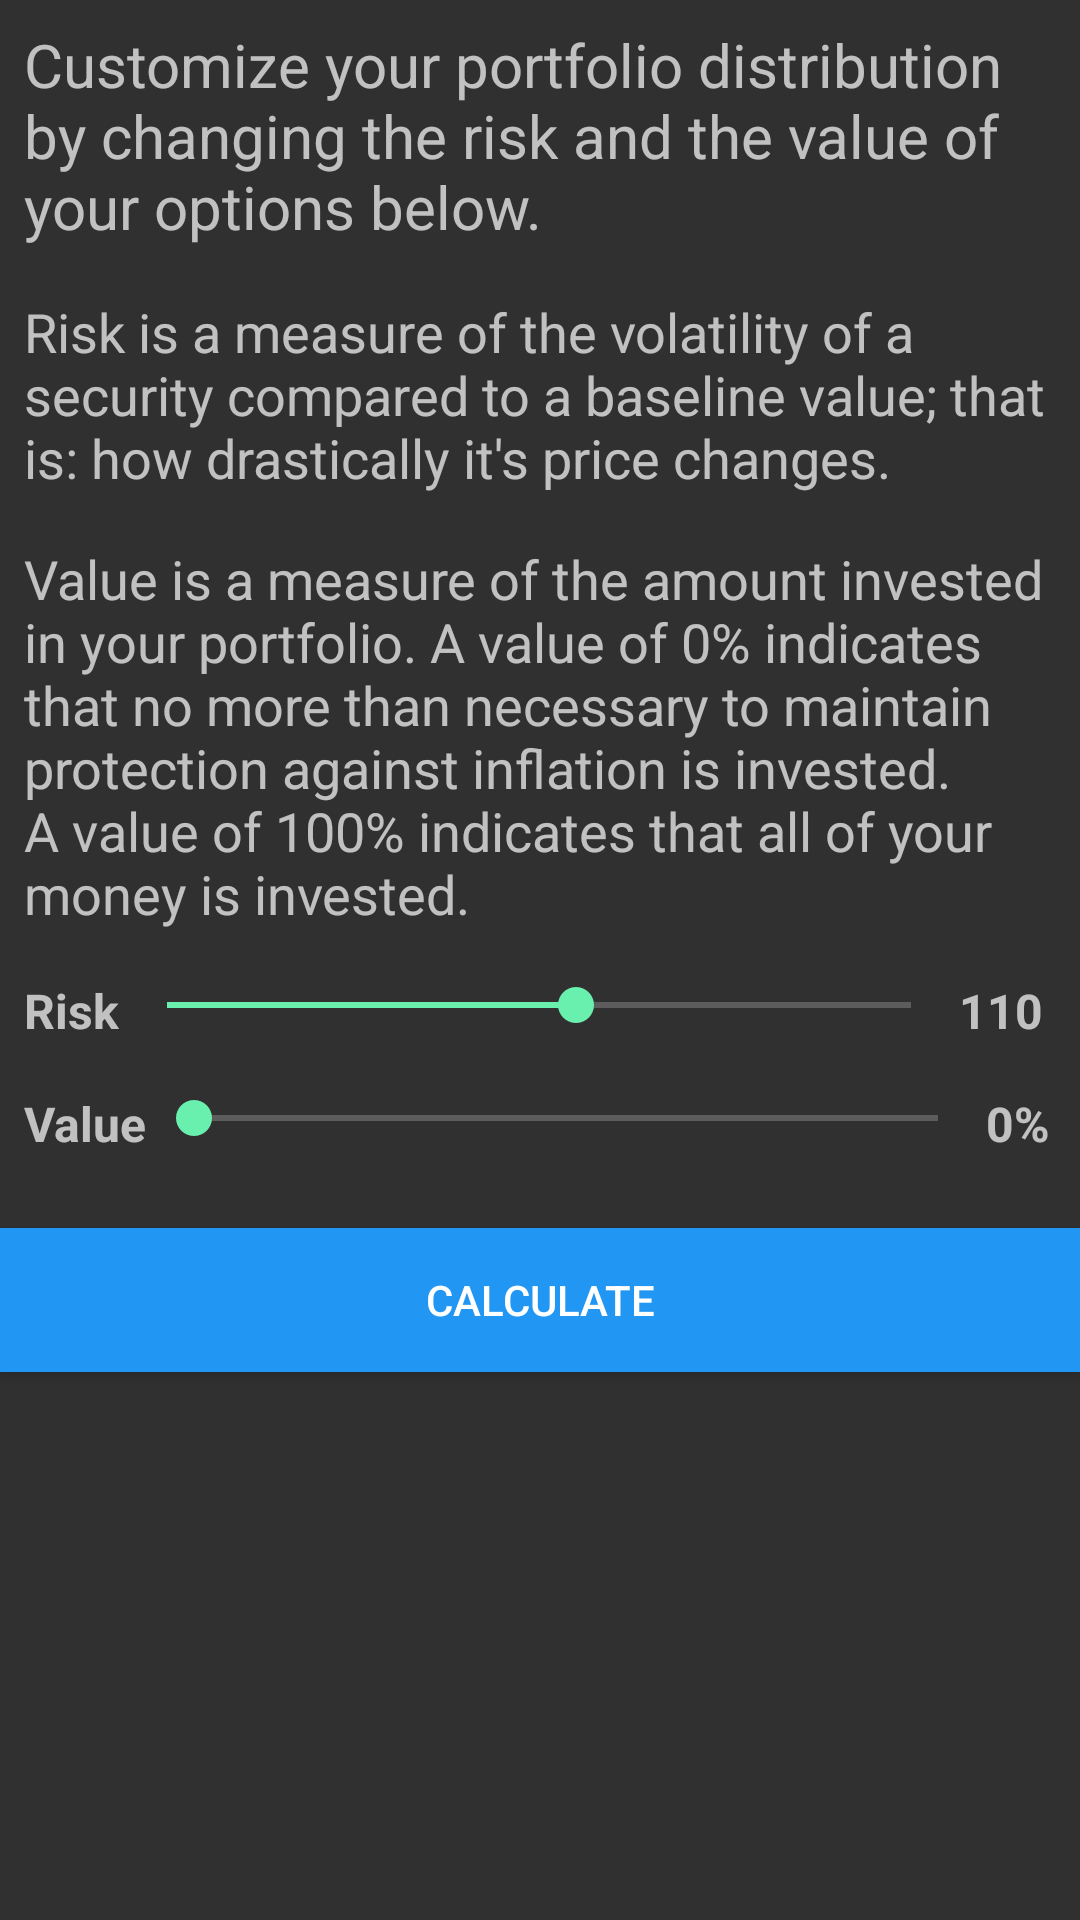

This screen was rendered from an Android layout file. Write that file and the resources it references.
<!-- AndroidManifest.xml: application theme AppTheme -->
<!-- res/layout/fragment_screen_slide_page3.xml -->
<?xml version="1.0" encoding="utf-8"?>
<LinearLayout xmlns:android="http://schemas.android.com/apk/res/android"
    android:layout_width="match_parent"
    android:layout_height="match_parent"
    android:orientation="vertical">

    <TextView
        android:layout_width="match_parent"
        android:layout_height="wrap_content"
        android:padding="@dimen/keyline_minus_8dp"
        android:text="Customize your portfolio distribution by changing the risk and the value of your options below. "
        android:textSize="20sp" />

    <TextView
        android:layout_width="match_parent"
        android:layout_height="wrap_content"
        android:padding="@dimen/keyline_minus_8dp"
        android:text="Risk is a measure of the volatility of a security compared to a baseline value; that is: how drastically it's price changes."
        android:textSize="18sp" />

    <TextView
        android:layout_width="match_parent"
        android:layout_height="wrap_content"
        android:padding="@dimen/keyline_minus_8dp"
        android:text="Value is a measure of the amount invested in your portfolio. A value of 0% indicates that no more than necessary to maintain protection against inflation is invested. A value of 100% indicates that all of your money is invested."
        android:textSize="18sp" />

    <LinearLayout
        android:layout_width="match_parent"
        android:layout_height="wrap_content"
        android:orientation="horizontal"
        android:padding="@dimen/keyline_minus_8dp">

        <TextView
            android:layout_width="wrap_content"
            android:layout_height="wrap_content"
            android:layout_gravity="center_vertical"
            android:fontFamily="sans-serif"
            android:text="Risk"
            android:textSize="16sp"
            android:textStyle="bold" />

        <SeekBar
            android:id="@+id/risk"
            android:layout_width="280dp"
            android:layout_height="wrap_content"
            android:max="200"
            android:progress="110" />

        <TextView
            android:id="@+id/risk_text"
            android:layout_width="wrap_content"
            android:layout_height="wrap_content"
            android:layout_gravity="center_vertical"
            android:fontFamily="sans-serif"
            android:text="110"
            android:textSize="16sp"
            android:textStyle="bold" />

    </LinearLayout>

    <LinearLayout
        android:layout_width="match_parent"
        android:layout_height="wrap_content"
        android:orientation="horizontal"
        android:padding="@dimen/keyline_minus_8dp">

        <TextView
            android:layout_width="wrap_content"
            android:layout_height="wrap_content"
            android:layout_gravity="center_vertical"
            android:fontFamily="sans-serif"
            android:text="Value"
            android:textSize="16sp"
            android:textStyle="bold" />

        <SeekBar
            android:id="@+id/value"
            android:layout_width="280dp"
            android:layout_height="wrap_content"
            android:max="100"
            android:progress="0" />

        <TextView
            android:id="@+id/value_text"
            android:layout_width="wrap_content"
            android:layout_height="wrap_content"
            android:layout_gravity="center_vertical"
            android:fontFamily="sans-serif"
            android:text="0%"
            android:textSize="16sp"
            android:textStyle="bold" />

    </LinearLayout>

    <Button
        android:id="@+id/calculate_button"
        android:layout_width="match_parent"
        android:layout_height="wrap_content"
        android:background="?attr/colorPrimary"
        android:layout_marginTop="@dimen/keyline"
        android:elevation="2dp"
        android:text="Calculate"
        android:textColor="#fff" />


</LinearLayout>
<!-- resources referenced by this layout -->
<resources>
  <dimen name="keyline">16dp</dimen>
  <dimen name="keyline_minus_8dp">8dp</dimen>
  <style name="AppTheme" parent="Theme.AppCompat">
          
          <item name="colorPrimary">@color/primary</item>
          <item name="colorPrimaryDark">@color/primary_dark</item>
          <item name="colorAccent">@color/accent</item>
          <item name="windowActionBar">false</item>
      </style>
  <color name="primary">#2196F3</color>
  <color name="primary_dark">#1976D2</color>
  <color name="accent">#69F0AE</color>
</resources>
